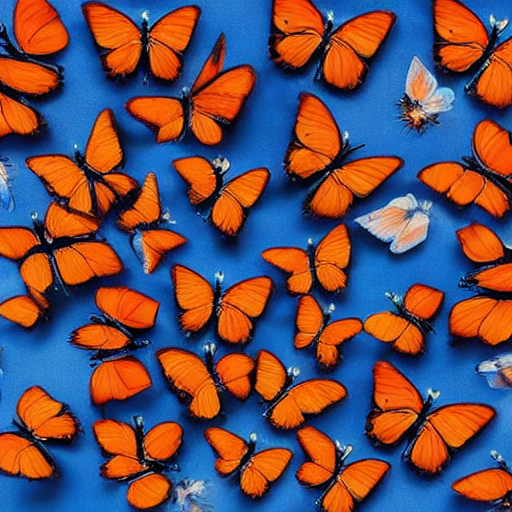
Generation parameters embedded in this image by AUTOMATIC1111 Stable Diffusion web UI or a fork of it (Forge, ...) (PNG 'parameters' text chunk):
a view from the sky to a city full of butterflies with a blue and orange background
Steps: 20, Sampler: DDIM, CFG scale: 7, Seed: 2391551352, Size: 512x512, Model hash: fe4efff1e1, Model: sd-v1-4, Version: v1.3.2